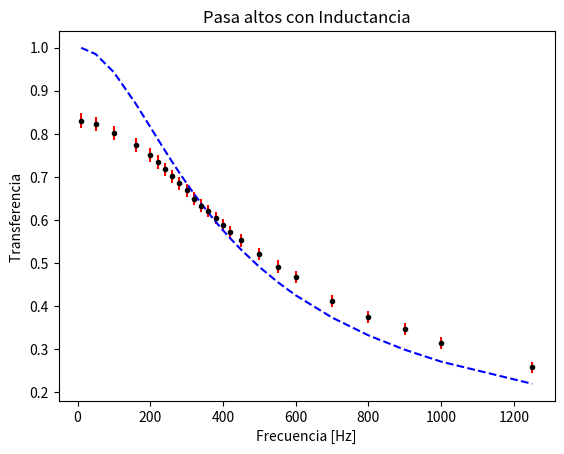

Generate this figure with matplotlib:
# -*- coding: utf-8 -*-
"""
Created on Tue Sep 17 17:54:47 2019

[redacted]
"""

#[frec] = Hz f0 = 320hz +- err
import numpy as np
import matplotlib.pyplot as plt
from scipy.optimize import curve_fit
 
frec = np.array([10,50,100,160,200,220,240,260,280,300,320,340,360,380,400,420,450,500,550,600,700,800,900,1000,1250])
V_ent = np.array(len(frec)*[9.92])
V_sal = np.array([8.24,8.16,7.96,7.68,7.44,7.29,7.12,6.96,6.8,6.64,6.44,6.28,6.16,6,5.84,5.68,5.48,5.16,4.88,4.64,4.08,3.72,3.44,3.12,2.56])



err_Vent = np.array([0.005*len(frec)])
err_Vsal = np.array([0.005*len(frec)])
propagacion = np.sqrt((err_Vsal/V_ent)**2+(V_sal*err_Vent/(V_ent)**2)**2)


def f(frec,f0):
    return 1/(np.sqrt(1+(frec/f0)**(2)))

  
param, param_cov = curve_fit(f,frec, V_sal/V_ent, p0=[320]) 
  
print("f0") 
print(param[0]) 
 
print("Covariance of coefficients:") 
print(param_cov) 
  
ans1 = f(frec,param[0])
plt.errorbar(frec,V_sal/V_ent,yerr=propagacion, fmt='.',color ='black',label ="Datos", ecolor = 'red')
plt.plot(frec, ans1, '--', color ='blue', label ="Ajuste") 
plt.title('Pasa altos con Inductancia')
plt.xlabel('Frecuencia [Hz]')
plt.ylabel('Transferencia ')